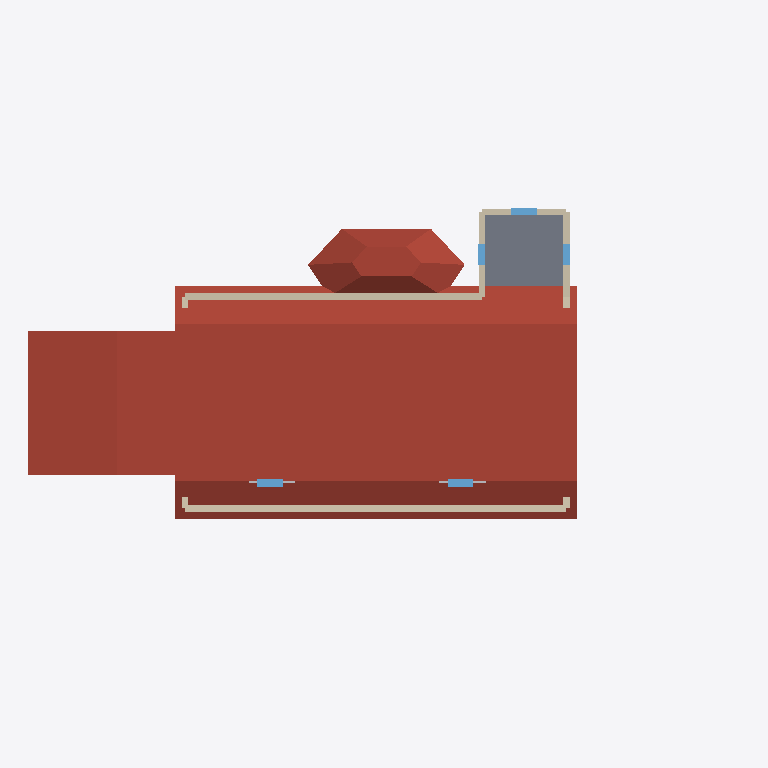
Plan cut of the same IFC building model at storey 'Dachgeschoss' (level 5.90 m, cut at 7.30 m), seen from above with north up, elements coloured by IFC class: 7 walls (beige), 5 windows (light blue), 3 roofs (red-brown), 2 other elements (light grey), 1 slab (grey). Cut surfaces are drawn darker.
Extent 33.6 m × 16.9 m × 14.9 m (x, y, z). Storeys (4): Untergeschoss at -3.00 m; Erdgeschoss at 0.00 m; Obergeschoss at 3.00 m; Dachgeschoss at 5.90 m. Elements (125): 61 IfcWall, 40 IfcWindow, 7 IfcDoor, 6 IfcSlab, 4 IfcRoof, 3 IfcBuildingElementProxy, 2 IfcColumn, 2 IfcStair.

HEADER;
FILE_DESCRIPTION(('ViewDefinition [CoordinationView]'),'2;1');
FILE_NAME('villa_hochkomplex.ifc','2026-10-11T00:00:00',('Passt.'),('Passt.'),'Passt. Beispielgenerator','Passt.','');
FILE_SCHEMA(('IFC4'));
ENDSEC;
DATA;
#12=IFCPROJECT('2bNTISNG9Rb3tG1ZIAXvtH',$,'Villa',$,$,$,$,(#5),#11);
#18=IFCSITE('2jT_skteFiXvHuuMbPMjWl',$,'Grundstück',$,$,#17,$,$,.ELEMENT.,$,$,$,$,$);
#24=IFCBUILDING('3XZoG_UUOkG9txn0s5SI$u',$,'Villa',$,$,#23,$,$,.ELEMENT.,$,$,$);
#32=IFCBUILDINGSTOREY('3SQb4mKIXsRXsUjVasQis4',$,'Untergeschoss',$,$,#31,$,$,.ELEMENT.,-3.0);
#38=IFCBUILDINGSTOREY('2owB850dOvzng7btHI6ElK',$,'Erdgeschoss',$,$,#37,$,$,.ELEMENT.,0.0);
#44=IFCBUILDINGSTOREY('1dcnb4iGCk_ut5ibG6fLG0',$,'Obergeschoss',$,$,#43,$,$,.ELEMENT.,3.0);
#50=IFCBUILDINGSTOREY('1JBzl9iXR6UUuOo66EHloc',$,'Dachgeschoss',$,$,#49,$,$,.ELEMENT.,5.9);
#3009=IFCROOF('24bEhpLSFRM6BB4DofFwxp',$,'Satteldach Haupthaus',$,$,#3000,#3008,$,.GABLE_ROOF.);
#3029=IFCROOF('3w0fUYWL9CTB0BEPYw24lo',$,'Pultdach Westflügel',$,$,#3020,#3028,$,.SHED_ROOF.);
#3039=IFCROOF('3bQt40eW7kr9n7r7FWC7O6',$,'Erkerdach',$,$,#23,#3038,$,.HIP_ROOF.);
#2773=IFCSLAB('1FX1LgQy7ynYuNe4KvyHMd',$,'Decke OG',$,$,#2754,#2772,$,.FLOOR.);
#2647=IFCWALL('1LTGgV3rGkWj2PPWGCLQlq',$,'Außenwand 1',$,$,#2635,#2646,$,.STANDARD.);
#2732=IFCWALL('1ZUCLbs6HcVchtCEJ3_pUE',$,'Außenwand 6',$,$,#2720,#2731,$,.STANDARD.);
#2681=IFCWALL('0m9CTK0xc_alg3z86rRxkI',$,'Außenwand 3',$,$,#2669,#2680,$,.STANDARD.);
#2715=IFCWALL('1N4nC0rAffu1RQhY2G2zXM',$,'Außenwand 5',$,$,#2703,#2714,$,.STANDARD.);
#2698=IFCWALL('3gEZER7UxTsnAfY$SwtxF6',$,'Außenwand 4',$,$,#2686,#2697,$,.STANDARD.);
#2790=IFCWINDOW('2swywIJgxgNM2ZxiD23AXO',$,'Gaube1-DG',$,$,#2778,#2789,$,1.5,1.2,.WINDOW.,.NOTDEFINED.,$);
#2807=IFCWINDOW('1W3B7n6yg1PkGdWVB0TR7V',$,'Gaube2-DG',$,$,#2795,#2806,$,1.5,1.2,.WINDOW.,.NOTDEFINED.,$);
#2824=IFCWINDOW('09lgcoQ8OzBIvlQTFFysrN',$,'N1-DG',$,$,#2812,#2823,$,1.35,1.2,.WINDOW.,.NOTDEFINED.,$);
#2841=IFCWINDOW('0UUrqJNC3KcrESs7ofoSBB',$,'O3-DG',$,$,#2829,#2840,$,1.35,1.0,.WINDOW.,.NOTDEFINED.,$);
#2858=IFCWINDOW('1NAOU9J8WC3wSuSw6WIdhw',$,'W1-DG',$,$,#2846,#2857,$,1.35,1.0,.WINDOW.,.NOTDEFINED.,$);
#2664=IFCWALL('1k_GdH9QVZbzrGUoLenHcV',$,'Außenwand 2',$,$,#2652,#2663,$,.STANDARD.);
#2749=IFCWALL('2vvzrWBd2u08pPzJ6976lm',$,'Außenwand 7',$,$,#2737,#2748,$,.STANDARD.);
#2972=IFCBUILDINGELEMENTPROXY('1dq5ClW8TtH38KKlwDup1M',$,'Gaube 2',$,$,#2960,#2971,$,.NOTDEFINED.);
#2955=IFCBUILDINGELEMENTPROXY('3bQ3koc6v2Pj3qqDWSCTt7',$,'Gaube 1',$,$,#2943,#2954,$,.NOTDEFINED.);
ENDSEC;
